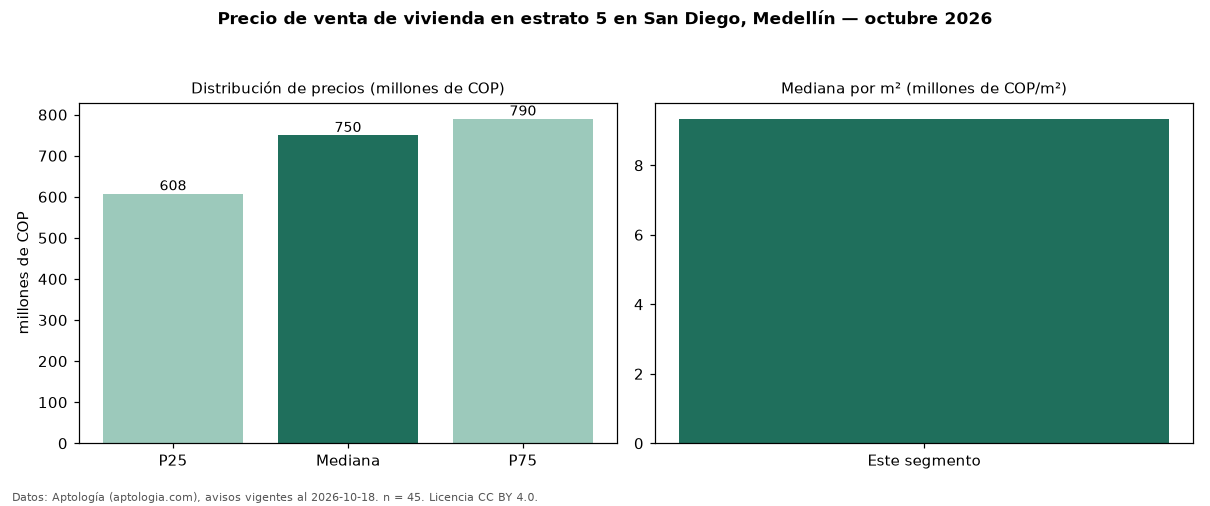

Values plotted in this chart, from the file beside it:
seccion, metrica, valor, moneda, n
precio, p25, 608000000, COP, 45
precio, mediana, 750000000, COP, 45
precio, p75, 790000000, COP, 45
precio, minimo, 220000000, COP, 45
precio, maximo, 4800000000, COP, 45
m2, mediana_precio_m2, 9338235, COP, 45
m2, area_mediana_m2, 79.3, m2, 45
admin, mediana_admin_mes, 408000, COP, 28
banos, mediana_banos, 2.0, , 
parqueadero, pct_con_parqueadero, 95.2, %, 42
estrato, estrato_mas_frecuente, 5, , 45
habitaciones, 3+, 749999000, COP, 35
fuente, fecha_datos, 2026-10-18, , 
fuente, atribucion, https://www.aptologia.com/venta/medellin…, , 
fuente, licencia, CC BY 4.0, , 
